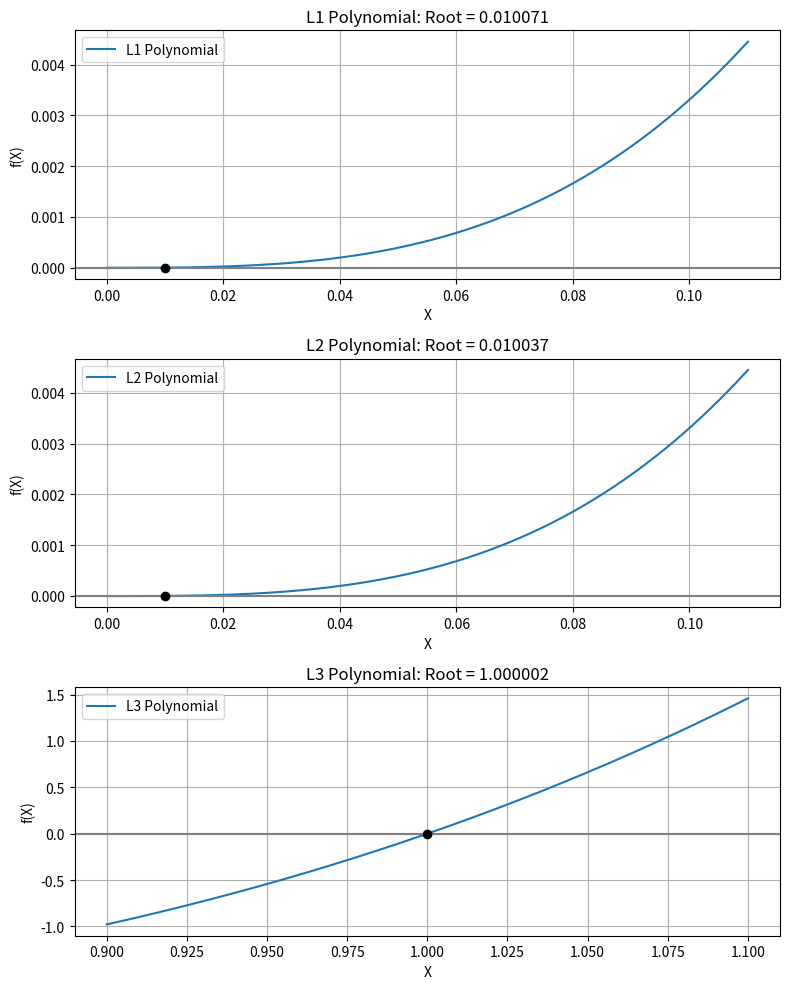
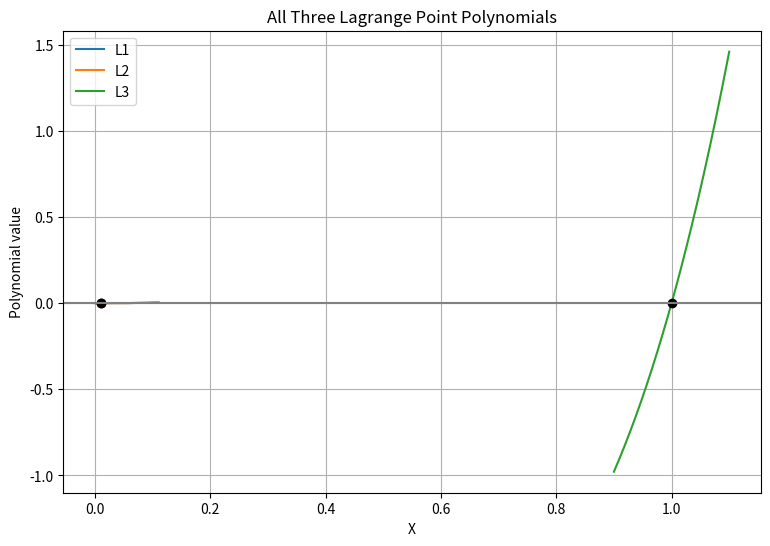

Python code for these plots, in order:

import numpy as np
import matplotlib.pyplot as plt

# Sun and Earth mass ratio
mu = 5.9722e24 / 1.9885e30

# L1 polynomial: Sun - spacecraft - Earth
def f1(x):
    return x**5 + 3*x**4 + 3*x**3 - 3*mu*x**2 - 3*mu*x - mu

# L2 polynomial: Sun - Earth - spacecraft
def f2(x):
    return (1+mu)*x**5 + (3+2*mu)*x**4 + (3+mu)*x**3 - mu*x**2 - 2*mu*x - mu

# L3 polynomial: spacecraft - Sun - Earth
def f3(x):
    return x**5 + 2*x**4 + x**3 - (1+3*mu)*x**2 - (2+3*mu)*x - (1+mu)

# Bisection method
def bisection(f, a, b):
    for i in range(100):
        c = (a+b)/2

        if f(a)*f(c) < 0:
            b = c
        else:
            a = c

    return (a+b)/2

# Find positive roots
X1 = bisection(f1, 0, 1)
X2 = bisection(f2, 0, 1)
X3 = bisection(f3, 0, 2)

# Position relative to the Sun, in AU
L1 = 1 - X1
L2 = 1 + X2
L3 = -1 / X3

AU = 149597870.7  # kilometres

print("Sun-Earth Lagrange Points")
print("Mass ratio =", mu)

for name, root, position in [
    ("L1", X1, L1),
    ("L2", X2, L2),
    ("L3", X3, L3)
]:
    print(f"\n{name}:")
    print("Polynomial root =", root)
    print("Position from Sun (AU) =", position)
    print("Position from Sun (km) =", position*AU)

# Plot the three polynomials

# Plot each polynomial separately

# Plot each polynomial separately
fig, ax = plt.subplots(3, 1, figsize=(8, 10))

for axis, func, root, name in [
    (ax[0], f1, X1, "L1 Polynomial"),
    (ax[1], f2, X2, "L2 Polynomial"),
    (ax[2], f3, X3, "L3 Polynomial")
]:
    xx = np.linspace(max(0, root-0.1), root+0.1, 500)
    axis.plot(xx, [func(t) for t in xx], label=name)
    axis.axhline(0, color="gray")
    axis.scatter(root, func(root), color="black", zorder=5)
    axis.set_title(f"{name}: Root = {root:.6f}")
    axis.set_xlabel("X")
    axis.set_ylabel("f(X)")
    axis.grid()
    axis.legend()

plt.tight_layout()
plt.show()

# Fourth plot: All three polynomials together
plt.figure(figsize=(9, 6))

for func, root, name in [
    (f1, X1, "L1"),
    (f2, X2, "L2"),
    (f3, X3, "L3")
]:
    xx = np.linspace(max(0, root-0.1), root+0.1, 500)
    plt.plot(xx, [func(t) for t in xx], label=name)
    plt.plot(root, func(root), "ko")

plt.axhline(0, color="gray")
plt.xlabel("X")
plt.ylabel("Polynomial value")
plt.title("All Three Lagrange Point Polynomials")
plt.legend()
plt.grid()
plt.show()
